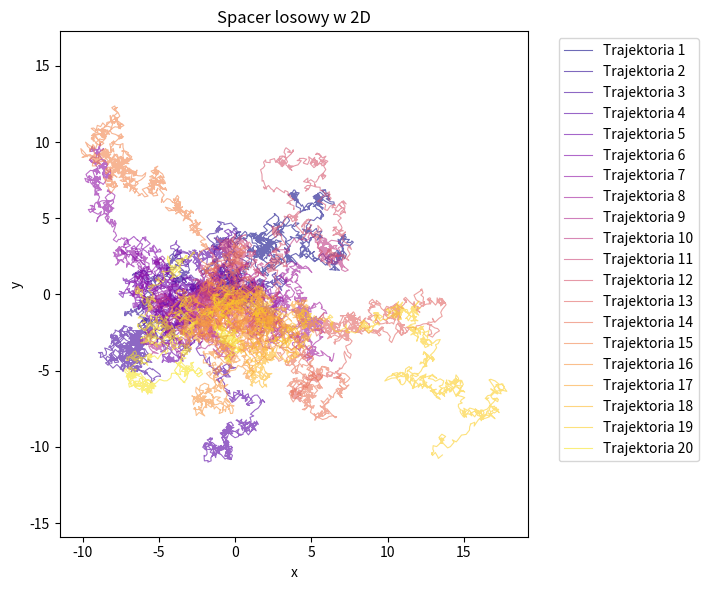
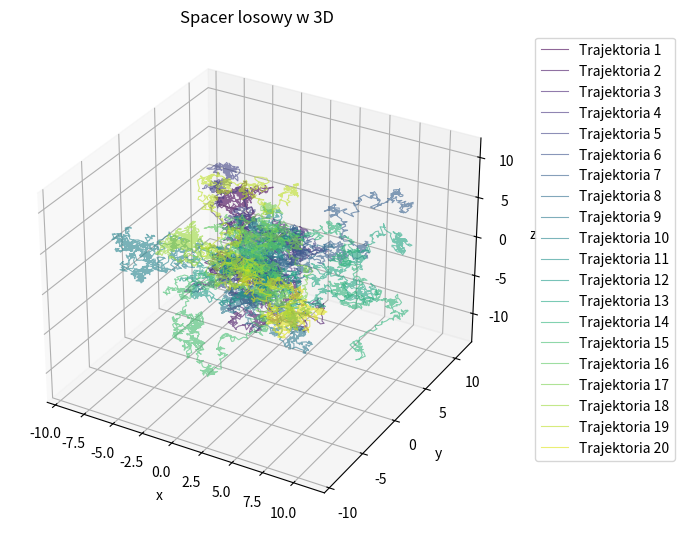
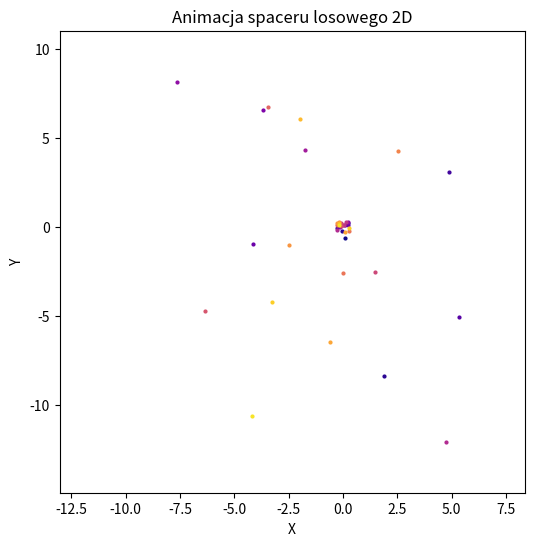

The script that saved these images, in order: (Note: this script raises an exception after producing the figures.)
import numpy as np
import matplotlib.pyplot as plt
from matplotlib.animation import FuncAnimation, FFMpegWriter
from mpl_toolkits.mplot3d import Axes3D

steps = 1000
walks = 20
interval = 50

plt.figure(figsize=(12, 6))
plt.subplot(1, 2, 1)
colors2d = [plt.cm.plasma(i / walks) for i in range(walks)]
for i in range(walks):
    x = np.cumsum(np.random.uniform(-0.3, 0.3, size=steps))
    y = np.cumsum(np.random.uniform(-0.3, 0.3, size=steps))
    plt.plot(x, y, label=f"Trajektoria {i+1}", linewidth=0.8, alpha=0.6, color=colors2d[i])
plt.title("Spacer losowy w 2D")
plt.xlabel("x")
plt.ylabel("y")
plt.axis("equal")
plt.legend(bbox_to_anchor=(1.05, 1), loc='upper left')
plt.tight_layout()

fig = plt.figure(figsize=(12, 6))
ax = fig.add_subplot(122, projection='3d')
colors3d = [plt.cm.viridis(i / walks) for i in range(walks)]
trajectories3d = []
for i in range(walks):
    x = np.cumsum(np.random.uniform(-0.3, 0.3, size=steps))
    y = np.cumsum(np.random.uniform(-0.3, 0.3, size=steps))
    z = np.cumsum(np.random.uniform(-0.3, 0.3, size=steps))
    trajectories3d.append((x, y, z))
    ax.plot(x, y, z, label=f"Trajektoria {i+1}", linewidth=0.8, alpha=0.6, color=colors3d[i])
all_x = np.concatenate([x for x, y, z in trajectories3d])
all_y = np.concatenate([y for x, y, z in trajectories3d])
all_z = np.concatenate([z for x, y, z in trajectories3d])
margin = 2
ax.set_xlim(all_x.min() - margin, all_x.max() + margin)
ax.set_ylim(all_y.min() - margin, all_y.max() + margin)
ax.set_zlim(all_z.min() - margin, all_z.max() + margin)
ax.set_title("Spacer losowy w 3D")
ax.set_xlabel("x")
ax.set_ylabel("y")
ax.set_zlabel("z")
plt.legend(bbox_to_anchor=(1.05, 1), loc='upper left')
plt.tight_layout()
plt.show()

fig2d, ax2d = plt.subplots(figsize=(6, 6))
colors2d = [plt.cm.plasma(i / walks) for i in range(walks)]
trajectories2d = []
for _ in range(walks):
    dx = np.random.uniform(-0.3, 0.3, size=steps)
    dy = np.random.uniform(-0.3, 0.3, size=steps)
    x = np.cumsum(dx)
    y = np.cumsum(dy)
    trajectories2d.append((x, y))
all_x2d = np.concatenate([x for x, y in trajectories2d])
all_y2d = np.concatenate([y for x, y in trajectories2d])
margin = 2
ax2d.set_xlim(all_x2d.min() - margin, all_x2d.max() + margin)
ax2d.set_ylim(all_y2d.min() - margin, all_y2d.max() + margin)
ax2d.set_title("Animacja spaceru losowego 2D")
ax2d.set_xlabel("X")
ax2d.set_ylabel("Y")

lines2d = [ax2d.plot([], [], lw=0.8, alpha=0.6, color=colors2d[i])[0] for i in range(walks)]
starts2d = [ax2d.plot([], [], 'o', markersize=2, color=colors2d[i])[0] for i in range(walks)]
ends2d = [ax2d.plot([], [], 'o', markersize=2, color=colors2d[i])[0] for i in range(walks)]

def update_2d(frame):
    for i, (line, start, end) in enumerate(zip(lines2d, starts2d, ends2d)):
        x, y = trajectories2d[i]
        line.set_data(x[:frame], y[:frame])
        start.set_data([x[0]], [y[0]])
        end.set_data([x[min(frame - 1, steps - 1)]], [y[min(frame - 1, steps - 1)]])
    return lines2d + starts2d + ends2d

ani2d = FuncAnimation(fig2d, update_2d, frames=steps, interval=interval, blit=True)
ani2d.save("spacer_2d.mp4", writer=FFMpegWriter(fps=1000 // interval))

fig3d = plt.figure(figsize=(8, 6))
ax3d = fig3d.add_subplot(111, projection='3d')
ax3d.set_xlim(all_x.min() - margin, all_x.max() + margin)
ax3d.set_ylim(all_y.min() - margin, all_y.max() + margin)
ax3d.set_zlim(all_z.min() - margin, all_z.max() + margin)
ax3d.set_title("Animacja spaceru losowego 3D")
ax3d.set_xlabel("X")
ax3d.set_ylabel("Y")
ax3d.set_zlabel("Z")

lines3d = [ax3d.plot([], [], [], lw=0.8, alpha=0.6, color=colors3d[i])[0] for i in range(walks)]
starts3d = [ax3d.plot([0], [0], [0], 'o', markersize=2, color=colors3d[i])[0] for i in range(walks)]
ends3d = [ax3d.plot([], [], [], 'o', markersize=2, color=colors3d[i])[0] for i in range(walks)]

def update_3d(frame):
    for i, (line, start, end) in enumerate(zip(lines3d, starts3d, ends3d)):
        x, y, z = trajectories3d[i]
        line.set_data(x[:frame], y[:frame])
        line.set_3d_properties(z[:frame])
        start.set_data_3d([x[0]], [y[0]], [z[0]])
        end.set_data_3d([x[min(frame - 1, steps - 1)]],
                        [y[min(frame - 1, steps - 1)]],
                        [z[min(frame - 1, steps - 1)]])
    return lines3d + starts3d + ends3d

ani3d = FuncAnimation(fig3d, update_3d, frames=steps, interval=interval, blit=True)
ani3d.save("spacer_3d.mp4", writer=FFMpegWriter(fps=1000 // interval))

plt.close('all')
print("trajektorie i animacje zapisane.")

def random_unit_vector(n):
    vec = np.random.normal(size=n)
    return vec / np.linalg.norm(vec)

def random_walk_nd(dim, steps):
    traj = np.zeros((steps, dim))
    for i in range(1, steps):
        traj[i] = traj[i-1] + random_unit_vector(dim)
    return traj

traj4d = random_walk_nd(4, steps)
x4d, y4d, z4d, w4d = traj4d[:, 0], traj4d[:, 1], traj4d[:, 2], traj4d[:, 3]

fig_anim_4d = plt.figure(figsize=(8, 6))
ax_anim_4d = fig_anim_4d.add_subplot(111, projection='3d')
ax_anim_4d.set_xlim(np.min(x4d)-1, np.max(x4d)+1)
ax_anim_4d.set_ylim(np.min(y4d)-1, np.max(y4d)+1)
ax_anim_4d.set_zlim(np.min(z4d)-1, np.max(z4d)+1)
ax_anim_4d.set_title("Animacja spaceru losowego 4D (rzut na 3D z trajektorią)")
ax_anim_4d.set_xlabel("X")
ax_anim_4d.set_ylabel("Y")
ax_anim_4d.set_zlabel("Z")

line_4d, = ax_anim_4d.plot([], [], [], lw=2, color='blue', alpha=0.5)
point_4d = ax_anim_4d.scatter([], [], [], c=[], cmap='plasma', s=20, vmin=np.min(w4d), vmax=np.max(w4d))

cbar = plt.colorbar(point_4d, ax=ax_anim_4d, label='Wymiar 4 (kolor)')
ax_anim_4d.text2D(0.5, 0.95, "Kolor reprezentuje wartość czwartego wymiaru (W)", transform=ax_anim_4d.transAxes,
                  horizontalalignment='center', fontsize=12, color='black')

def update_4d(frame):
    line_4d.set_data(x4d[:frame], y4d[:frame])
    line_4d.set_3d_properties(z4d[:frame])
    line_4d.set_color(plt.cm.plasma((w4d[frame] - np.min(w4d)) / (np.max(w4d) - np.min(w4d))))

    point_4d._offsets3d = ([x4d[frame]], [y4d[frame]], [z4d[frame]])
    point_4d.set_array(np.array([w4d[frame]]))

    return line_4d, point_4d

ani_4d = FuncAnimation(fig_anim_4d, update_4d, frames=steps, interval=interval, blit=True)

ani_4d.save("spacer_4d.mp4", writer=FFMpegWriter(fps=1000 // interval))

plt.close(fig_anim_4d)
print("Animacja spaceru 4D zapisane.")

trajectories4d = [random_walk_nd(4, steps) for _ in range(walks)]

fig_static_4d = plt.figure(figsize=(10, 8))
ax_static_4d = fig_static_4d.add_subplot(111, projection='3d')
ax_static_4d.set_title("20 trajektorii spaceru losowego 4D (rzut 3D + kolor = 4. wymiar)")
ax_static_4d.set_xlabel("X")
ax_static_4d.set_ylabel("Y")
ax_static_4d.set_zlabel("Z")

all_x, all_y, all_z, all_w = [], [], [], []
for traj in trajectories4d:
    x, y, z, w = traj[:, 0], traj[:, 1], traj[:, 2], traj[:, 3]
    all_x.append(x)
    all_y.append(y)
    all_z.append(z)
    all_w.append(w)
    ax_static_4d.plot(x, y, z, alpha=0.6, lw=0.8, color=plt.cm.plasma((w[-1] - np.min(w)) / (np.max(w) - np.min(w))))

sm = plt.cm.ScalarMappable(cmap='plasma', norm=plt.Normalize(np.min(w4d), np.max(w4d)))
cbar = plt.colorbar(sm, ax=ax_static_4d, pad=0.1)
cbar.set_label('4. wymiar (W)', rotation=270, labelpad=15)

plt.tight_layout()
plt.show()
